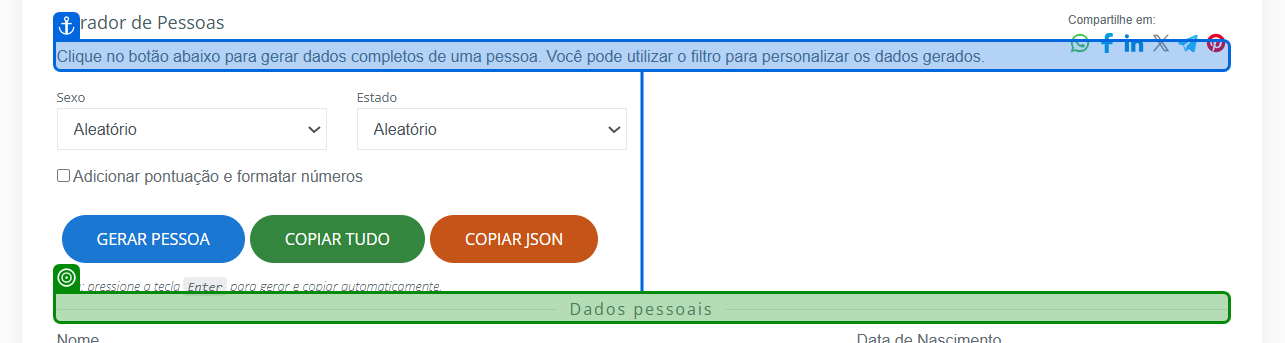
Task: Processo em Branco
Workflow: PR.Criando_Pessoas

Step 1: check

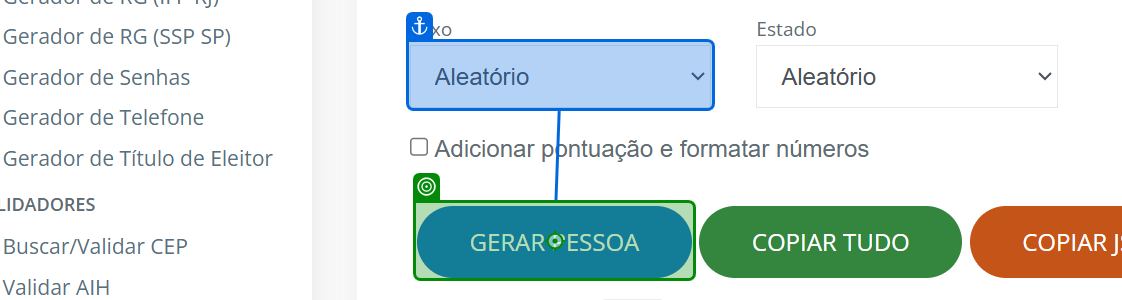
Step 2: click

Step 3: get-text (no picture) (repeated 2 times)

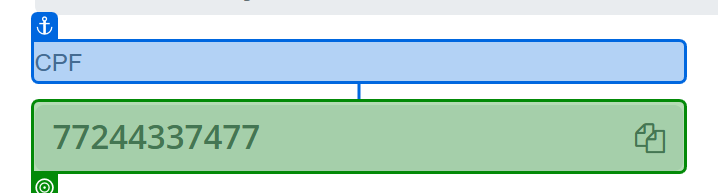
Step 5: get-text